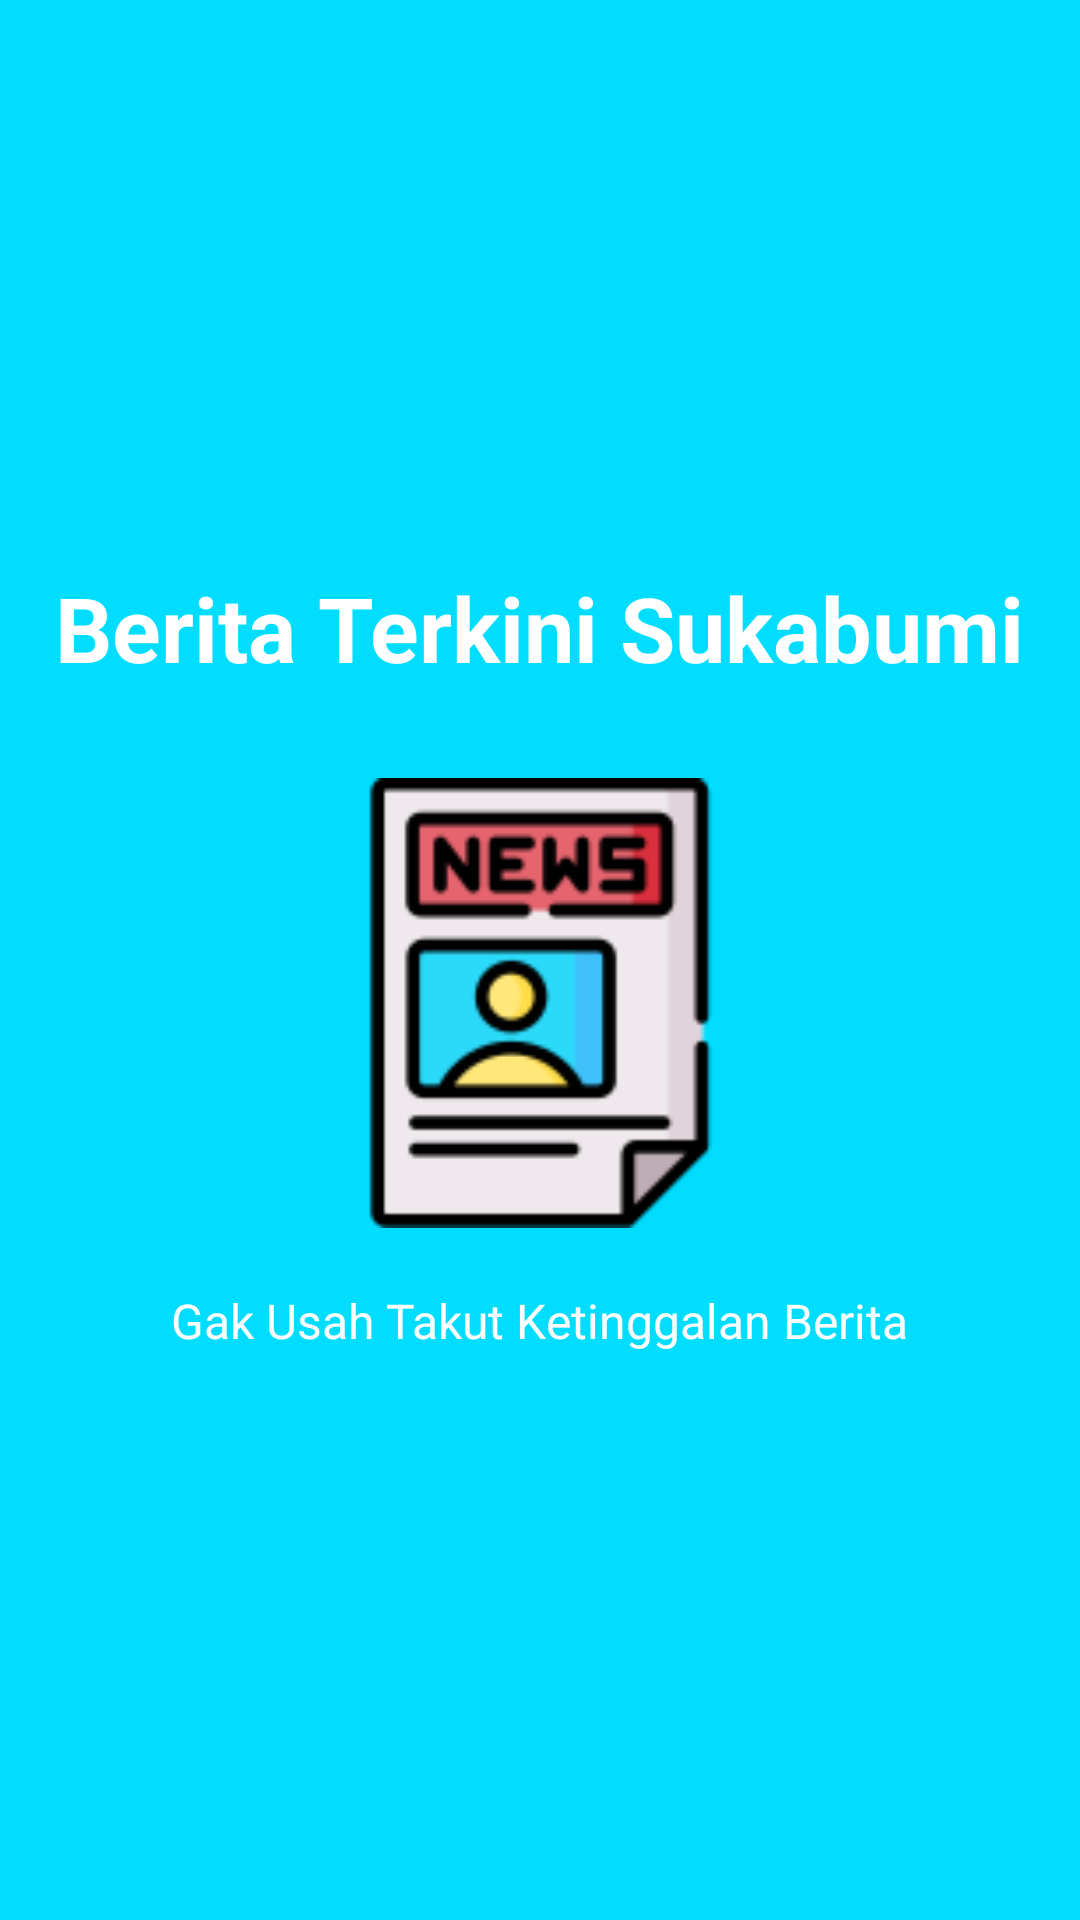

This screen was rendered from an Android layout file. Write that file and the resources it references.
<!-- AndroidManifest.xml: application theme AppTheme -->
<!-- res/layout/slide_screen3.xml -->
<?xml version="1.0" encoding="utf-8"?>
<RelativeLayout
    xmlns:android="http://schemas.android.com/apk/res/android" android:layout_width="match_parent"
    android:layout_height="match_parent"
    android:background="@android:color/holo_blue_bright"
    android:gravity="center">

    <LinearLayout
        android:layout_width="wrap_content"
        android:layout_height="wrap_content"
        android:layout_centerInParent="true"
        android:gravity="center_horizontal"
        android:orientation="vertical">
        <TextView
            android:layout_width="wrap_content"
            android:layout_height="wrap_content"
            android:text="Berita Terkini Sukabumi"
            android:textColor="@android:color/white"
            android:textSize="@dimen/slide_title"
            android:layout_marginBottom="@dimen/slide_title"
            android:textStyle="bold" />

        <ImageView
            android:layout_width="@dimen/img_width_height"
            android:layout_height="@dimen/img_width_height"
            android:src="@drawable/newspaper" />
        <TextView
            android:layout_width="wrap_content"
            android:layout_height="wrap_content"
            android:layout_marginTop="20dp"
            android:paddingLeft="@dimen/desc_padding"
            android:paddingRight="@dimen/desc_padding"
            android:text="Gak Usah Takut Ketinggalan Berita"
            android:textAlignment="center"
            android:textColor="@android:color/white"
            android:textSize="@dimen/slide_desc" />
    </LinearLayout>

</RelativeLayout>
<!-- resources referenced by this layout -->
<resources>
  <dimen name="desc_padding">40dp</dimen>
  <dimen name="img_width_height">150dp</dimen>
  <dimen name="slide_desc">16dp</dimen>
  <dimen name="slide_title">30dp</dimen>
  <!-- drawable newspaper: png bitmap (drawable, 5124 bytes) -->
  <style name="AppTheme" parent="Theme.AppCompat.Light.DarkActionBar">
          
          <item name="colorPrimary">@android:color/holo_blue_light</item>
          <item name="colorPrimaryDark">@color/colorPrimaryDark</item>
          <item name="colorAccent">@color/colorAccent</item>
          <item name="windowActionBar">true</item>
          <item name="windowNoTitle">false</item>
      </style>
  <color name="colorPrimaryDark">#303F9F</color>
  <color name="colorAccent">#FF4081</color>
</resources>
